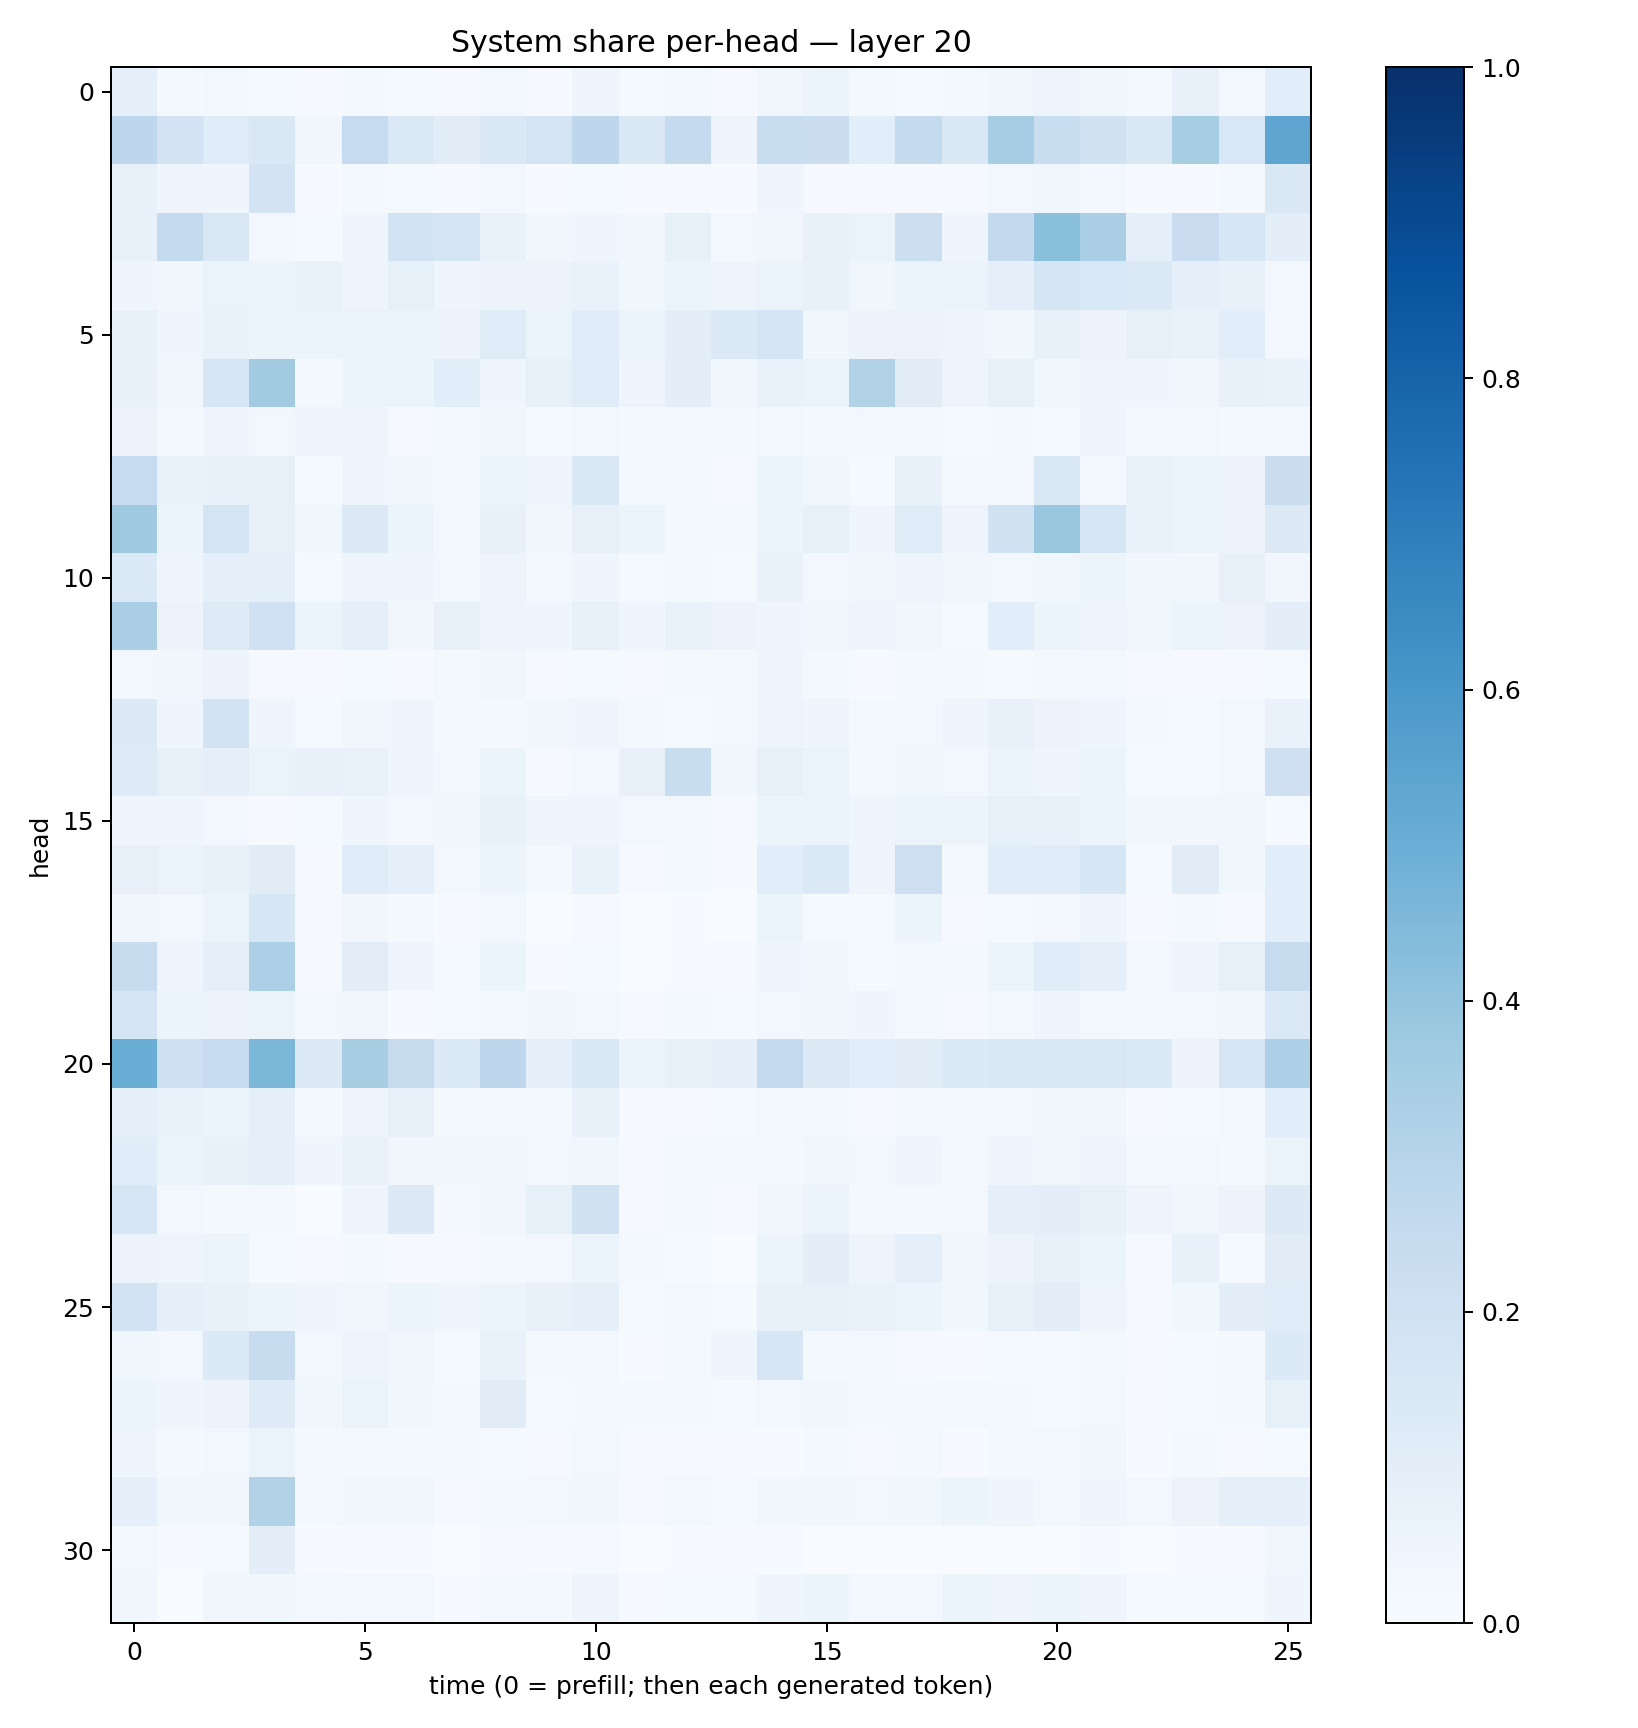

Values plotted in this chart, from the file beside it:
0.090214804, 0.01833069, 0.028556485, 0.013983657, 0.011546792, 0.01830012, 0.014112512, 0.008089626, 0.028837023, 0.011577443, 0.04512472, 0.011836446, 0.016097443, 0.009846561, 0.03141646, 0.052931387, 0.017089183, 0.012891804, 0.017049644, 0.032091934, 0.048809607, 0.035315532, 0.021860829, 0.07497599
0.2757, 0.18, 0.1184, 0.1462, 0.03165, 0.2495, 0.1396, 0.1128, 0.1482, 0.1754, 0.2742, 0.1407, 0.256, 0.04701, 0.2331, 0.2199, 0.1076, 0.2558, 0.1476, 0.3473, 0.2321, 0.188, 0.1463, 0.3419
0.07587, 0.04036, 0.04248, 0.1812, 0.00628, 0.02204, 0.01291, 0.006864, 0.02861, 0.00711, 0.01356, 0.003993, 0.01169, 0.006546, 0.04009, 0.009305, 0.008567, 0.007819, 0.008276, 0.02832, 0.03807, 0.0251, 0.004587, 0.005253
0.07058, 0.2551, 0.1513, 0.02459, 0.0152, 0.04036, 0.1838, 0.1674, 0.06765, 0.03621, 0.04399, 0.03374, 0.08537, 0.0297, 0.03311, 0.07262, 0.06554, 0.2163, 0.04429, 0.2601, 0.4215, 0.3389, 0.0883, 0.2302
0.04242, 0.03625, 0.06538, 0.05195, 0.0694, 0.04994, 0.08505, 0.0393, 0.05792, 0.05799, 0.06944, 0.03834, 0.06123, 0.04773, 0.06374, 0.07448, 0.03711, 0.06443, 0.05103, 0.08909, 0.1698, 0.1543, 0.14, 0.09356
0.07101, 0.04525, 0.06987, 0.05412, 0.05169, 0.06577, 0.05972, 0.05473, 0.1194, 0.06269, 0.1151, 0.05397, 0.1003, 0.1335, 0.167, 0.03818, 0.05716, 0.05537, 0.04355, 0.03765, 0.07291, 0.05783, 0.07952, 0.07023
0.07438, 0.03371, 0.1582, 0.3619, 0.02164, 0.06134, 0.06508, 0.1056, 0.04486, 0.08019, 0.1197, 0.05045, 0.09915, 0.03899, 0.06684, 0.06365, 0.3144, 0.112, 0.04853, 0.08208, 0.03757, 0.04434, 0.04061, 0.03356
0.05698, 0.01695, 0.04712, 0.03007, 0.04686, 0.0473, 0.009737, 0.02058, 0.03269, 0.01219, 0.0241, 0.01839, 0.02237, 0.01589, 0.02414, 0.01691, 0.02679, 0.02326, 0.01229, 0.01882, 0.01535, 0.0455, 0.0187, 0.02491
0.2469, 0.06964, 0.07786, 0.07946, 0.01325, 0.04684, 0.03652, 0.01897, 0.06189, 0.04209, 0.1468, 0.02731, 0.02073, 0.01161, 0.05185, 0.0384, 0.01413, 0.07102, 0.02094, 0.02465, 0.1487, 0.02976, 0.06895, 0.05088
0.3706, 0.06084, 0.1751, 0.07884, 0.03776, 0.13, 0.0623, 0.026, 0.0759, 0.03135, 0.07819, 0.05203, 0.02285, 0.02166, 0.05915, 0.08515, 0.03964, 0.1187, 0.0474, 0.194, 0.3876, 0.157, 0.06999, 0.06001
0.1366, 0.04618, 0.09152, 0.08606, 0.01297, 0.05016, 0.0397, 0.03055, 0.05073, 0.01608, 0.04565, 0.01297, 0.01722, 0.01292, 0.06902, 0.02823, 0.03199, 0.04743, 0.03265, 0.02834, 0.03297, 0.05108, 0.03865, 0.03224
0.3382, 0.05578, 0.123, 0.2015, 0.06062, 0.08846, 0.03373, 0.07996, 0.0507, 0.04143, 0.08195, 0.03984, 0.06916, 0.05775, 0.04179, 0.0376, 0.04826, 0.0387, 0.01411, 0.1074, 0.05316, 0.04986, 0.03783, 0.0525
0.0273, 0.03167, 0.05492, 0.01053, 0.008215, 0.01258, 0.006362, 0.02216, 0.03697, 0.008566, 0.01282, 0.01162, 0.01896, 0.01614, 0.0461, 0.01674, 0.006733, 0.0187, 0.01931, 0.01512, 0.01847, 0.02753, 0.009093, 0.005346
0.1281, 0.04267, 0.1854, 0.04012, 0.01254, 0.0319, 0.04244, 0.01689, 0.01881, 0.03379, 0.04424, 0.0232, 0.01546, 0.02394, 0.04982, 0.04614, 0.0192, 0.02852, 0.04575, 0.07792, 0.05494, 0.04508, 0.02304, 0.01391
0.1245, 0.08166, 0.08943, 0.06501, 0.07074, 0.06798, 0.04309, 0.03054, 0.05468, 0.009911, 0.02821, 0.07679, 0.2341, 0.03537, 0.08045, 0.06517, 0.02284, 0.03761, 0.03052, 0.05233, 0.03923, 0.05387, 0.01534, 0.01334
0.04243, 0.04259, 0.029, 0.008442, 0.0152, 0.04175, 0.02906, 0.03396, 0.07369, 0.04074, 0.0402, 0.02712, 0.02577, 0.01169, 0.0588, 0.06312, 0.03912, 0.06115, 0.05217, 0.08358, 0.07912, 0.05414, 0.0364, 0.03242
0.08102, 0.06322, 0.07421, 0.1103, 0.009164, 0.1183, 0.08759, 0.02684, 0.05378, 0.02325, 0.06852, 0.008918, 0.02216, 0.00687, 0.1063, 0.1391, 0.04835, 0.2122, 0.01772, 0.1161, 0.1188, 0.1594, 0.01536, 0.1105
0.03431, 0.0293, 0.06063, 0.1629, 0.008971, 0.03256, 0.02145, 0.006326, 0.0259, 0.003785, 0.0094, 0.003434, 0.004533, 0.003757, 0.0522, 0.01327, 0.01319, 0.05322, 0.01159, 0.01457, 0.02401, 0.04141, 0.008185, 0.01982
0.2345, 0.04403, 0.08713, 0.3314, 0.009989, 0.1048, 0.04668, 0.01372, 0.05142, 0.007788, 0.01418, 0.003851, 0.00403, 0.007839, 0.03931, 0.03436, 0.0124, 0.0243, 0.01972, 0.06195, 0.1139, 0.09285, 0.02971, 0.0422
0.1643, 0.05441, 0.05518, 0.06424, 0.02451, 0.0329, 0.007471, 0.01502, 0.02242, 0.03396, 0.03004, 0.008469, 0.01992, 0.01436, 0.02448, 0.03458, 0.04355, 0.02239, 0.009192, 0.02761, 0.04377, 0.03039, 0.01658, 0.02424
0.5031, 0.2052, 0.2474, 0.4609, 0.1292, 0.3436, 0.2434, 0.1341, 0.2758, 0.09352, 0.1439, 0.06179, 0.08109, 0.08889, 0.2525, 0.1316, 0.1056, 0.1129, 0.1347, 0.1409, 0.1417, 0.1431, 0.1341, 0.05778
0.08961, 0.06694, 0.06199, 0.09022, 0.01728, 0.04706, 0.08171, 0.01845, 0.027, 0.02017, 0.0754, 0.007834, 0.007069, 0.01199, 0.0302, 0.03023, 0.01099, 0.02722, 0.01665, 0.02811, 0.0375, 0.03308, 0.007445, 0.01191
0.1171, 0.0645, 0.07482, 0.08872, 0.04052, 0.06702, 0.03489, 0.0314, 0.03241, 0.03111, 0.03569, 0.009799, 0.02206, 0.02195, 0.02182, 0.03445, 0.02455, 0.03952, 0.02197, 0.0433, 0.03624, 0.05062, 0.01568, 0.02452
0.1631, 0.02498, 0.02141, 0.02084, 0.003745, 0.04278, 0.126, 0.01882, 0.03427, 0.08497, 0.1969, 0.008417, 0.01826, 0.00939, 0.03389, 0.05949, 0.01739, 0.02279, 0.02982, 0.09305, 0.1004, 0.07479, 0.04735, 0.03759
0.05715, 0.04859, 0.06285, 0.01306, 0.008696, 0.02295, 0.01135, 0.009704, 0.02032, 0.02618, 0.0537, 0.01669, 0.01558, 0.003756, 0.05371, 0.09407, 0.04749, 0.08769, 0.03307, 0.05634, 0.08071, 0.05318, 0.008382, 0.07487
0.1867, 0.09204, 0.07275, 0.06094, 0.04076, 0.03359, 0.06182, 0.0426, 0.05121, 0.07062, 0.08994, 0.01205, 0.02693, 0.01243, 0.07073, 0.08523, 0.06831, 0.06124, 0.03862, 0.08396, 0.1034, 0.04842, 0.01137, 0.03836
0.03886, 0.02669, 0.1353, 0.2347, 0.02674, 0.0475, 0.03383, 0.01192, 0.06691, 0.01801, 0.02955, 0.004021, 0.01979, 0.04319, 0.1628, 0.02145, 0.02577, 0.009335, 0.005291, 0.0131, 0.01363, 0.01984, 0.01025, 0.01529
0.06249, 0.04663, 0.0547, 0.1225, 0.03536, 0.06371, 0.03584, 0.02338, 0.1119, 0.01284, 0.0188, 0.02276, 0.0181, 0.0148, 0.03117, 0.03355, 0.01623, 0.01571, 0.02482, 0.0224, 0.01439, 0.02438, 0.005063, 0.01446
0.04873, 0.01746, 0.02749, 0.0663, 0.02084, 0.02257, 0.01622, 0.01983, 0.01473, 0.009156, 0.02418, 0.008054, 0.007959, 0.007779, 0.006333, 0.01838, 0.00819, 0.02051, 0.007631, 0.0185, 0.02604, 0.03755, 0.006912, 0.01578
0.09328, 0.03556, 0.038, 0.3098, 0.02172, 0.03235, 0.03228, 0.01121, 0.01915, 0.0297, 0.03711, 0.009998, 0.02936, 0.01215, 0.03309, 0.0318, 0.02624, 0.038, 0.05298, 0.03966, 0.02813, 0.04302, 0.02936, 0.05651
0.02909, 0.005947, 0.01378, 0.09385, 0.006345, 0.004461, 0.004823, 0.003584, 0.009031, 0.005081, 0.01042, 0.003352, 0.007393, 0.006342, 0.005618, 0.00299, 0.00336, 0.003846, 0.003395, 0.00265, 0.003189, 0.004405, 0.001385, 0.003994
0.03661, 0.002937, 0.03489, 0.03841, 0.01641, 0.02599, 0.02805, 0.004923, 0.01754, 0.02013, 0.04924, 0.008928, 0.01518, 0.01228, 0.03913, 0.05916, 0.02554, 0.03091, 0.05177, 0.04956, 0.05263, 0.04456, 0.01256, 0.01562
